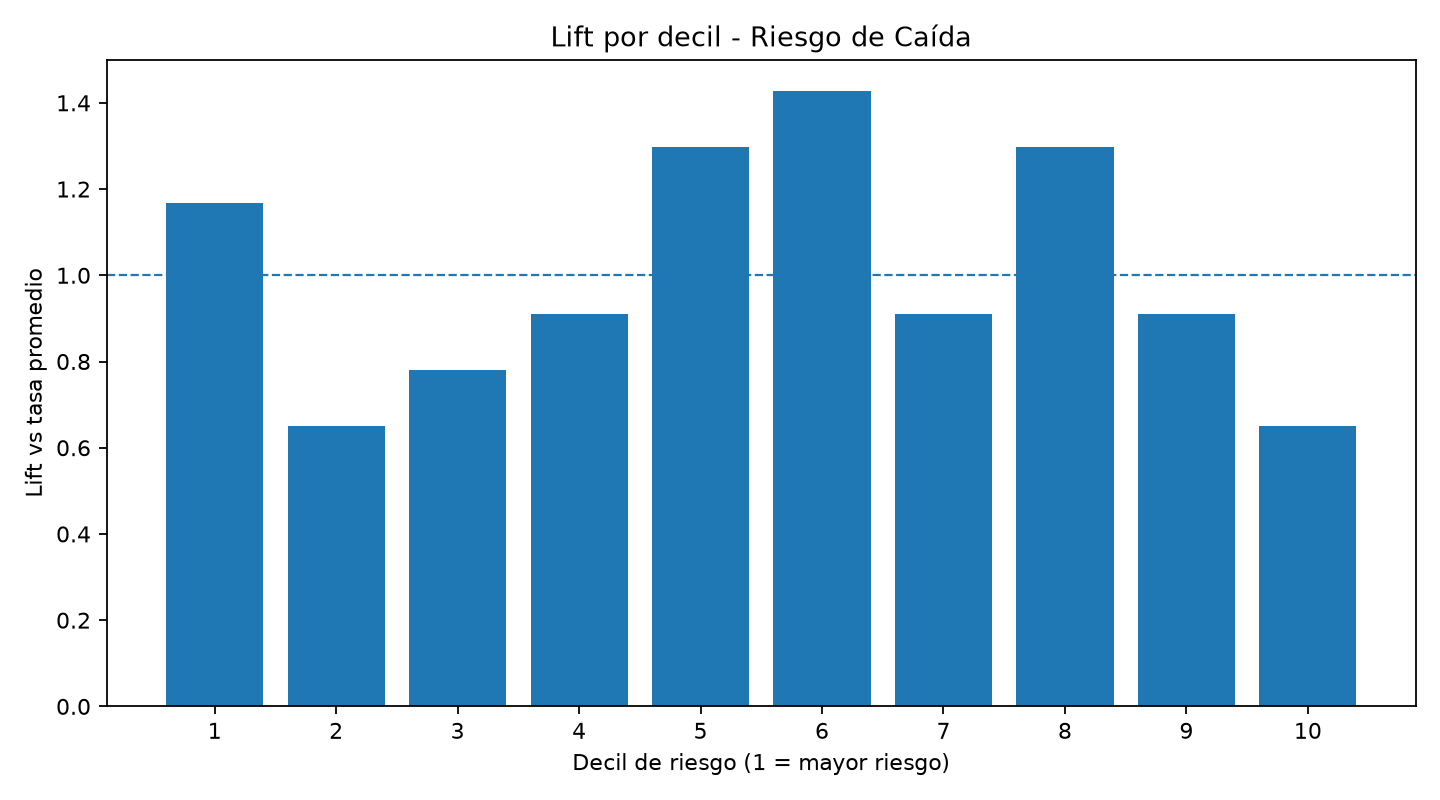

Source data for this figure (header and first rows):
decile, rows, positives, avg_score, min_score, max_score, valor_total, valor_caidas, event_rate, baseline_rate, lift, capture_rate, cum_rows, cum_positives, cum_capture_rate, cum_population_rate, cum_lift
1, 88, 9, 0.6361, 0.6196, 0.7019, 32139716, 3734704, 0.1023, 0.0875, 1.169, 0.1169, 88, 9, 0.1169, 0.1, 1.169
2, 88, 5, 0.6086, 0.5988, 0.6195, 33300989, 2063716, 0.05682, 0.0875, 0.6494, 0.06494, 176, 14, 0.1818, 0.2, 0.9091
3, 88, 6, 0.5879, 0.577, 0.5984, 38420600, 2086894, 0.06818, 0.0875, 0.7792, 0.07792, 264, 20, 0.2597, 0.3, 0.8658
4, 88, 7, 0.5657, 0.5563, 0.5769, 38842589, 2738218, 0.07955, 0.0875, 0.9091, 0.09091, 352, 27, 0.3506, 0.4, 0.8766
5, 88, 10, 0.5499, 0.5437, 0.5563, 35924569, 4510486, 0.1136, 0.0875, 1.299, 0.1299, 440, 37, 0.4805, 0.5, 0.961
6, 88, 11, 0.5357, 0.528, 0.5433, 35250783, 4282958, 0.125, 0.0875, 1.429, 0.1429, 528, 48, 0.6234, 0.6, 1.039
7, 88, 7, 0.5196, 0.5108, 0.5279, 35598968, 2740249, 0.07955, 0.0875, 0.9091, 0.09091, 616, 55, 0.7143, 0.7, 1.02
8, 88, 10, 0.5037, 0.4939, 0.5105, 34375101, 4075821, 0.1136, 0.0875, 1.299, 0.1299, 704, 65, 0.8442, 0.8, 1.055
9, 88, 7, 0.4809, 0.4657, 0.4936, 36111404, 3170698, 0.07955, 0.0875, 0.9091, 0.09091, 792, 72, 0.9351, 0.9, 1.039
10, 88, 5, 0.419, 0.3469, 0.465, 37424742, 2115471, 0.05682, 0.0875, 0.6494, 0.06494, 880, 77, 1.0, 1.0, 1.0
